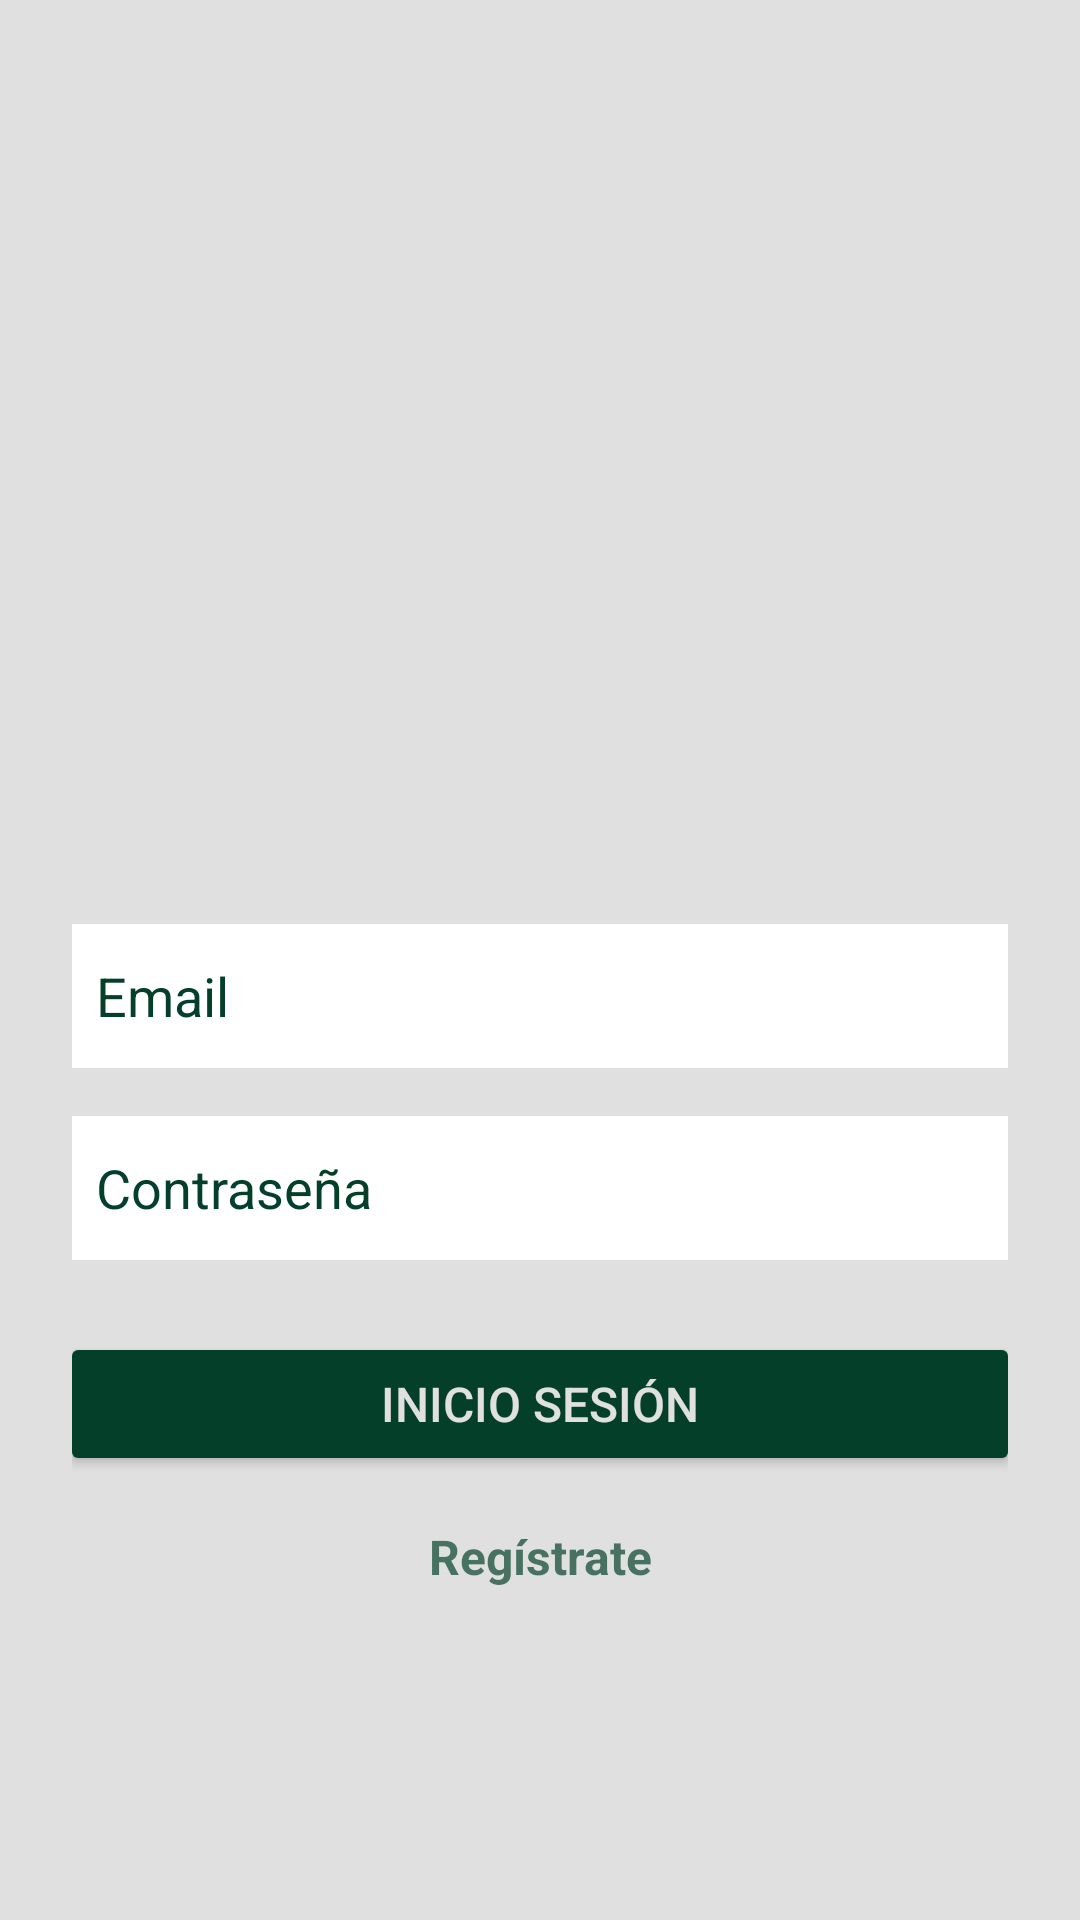

This screen was rendered from an Android layout file. Write that file and the resources it references.
<!-- AndroidManifest.xml: application theme Theme.Tarea3_CondadoAlcantarilla_Irene -->
<!-- res/layout/activity_login.xml -->
<?xml version="1.0" encoding="utf-8"?>
<LinearLayout
    xmlns:android="http://schemas.android.com/apk/res/android"
    android:layout_width="match_parent"
    android:layout_height="match_parent"
    android:orientation="vertical"
    android:padding="24dp"
    android:gravity="center"
    android:background="@color/light_gray">

    
    <ImageView
        android:id="@+id/ivLogo"
        android:layout_width="300dp"
        android:layout_height="150dp"
        android:src="@drawable/logo"
        android:contentDescription="@string/rick_and_morty"
        android:layout_marginBottom="48dp"
        android:scaleType="fitCenter"/>

    
    <EditText
        android:id="@+id/etEmail"
        android:layout_width="320dp"
        android:layout_height="48dp"
        android:autofillHints=""
        android:hint="@string/email"
        android:inputType="textEmailAddress"
        android:padding="12dp"
        android:layout_marginBottom="16dp"
        android:textColorHint="@color/neon_green_dark"
        android:background="@color/white"/>

    
    <EditText
        android:id="@+id/etPassword"
        android:layout_width="320dp"
        android:layout_height="48dp"
        android:autofillHints=""
        android:hint="@string/password"
        android:inputType="textPassword"
        android:padding="12dp"
        android:layout_marginBottom="24dp"
        android:textColorHint="@color/neon_green_dark"
        android:background="@color/white"/>

    
    <Button
        android:id="@+id/btnLogin"
        android:layout_width="320dp"
        android:layout_height="wrap_content"
        android:text="@string/login"
        android:textSize="16sp"
        android:padding="12dp"
        android:layout_marginBottom="16dp"
        android:textColor="@color/light_gray"
        android:backgroundTint="@color/neon_green_dark"/>

    
    <TextView
        android:id="@+id/tvRegister"
        android:layout_width="320dp"
        android:layout_height="wrap_content"
        android:text="@string/register"
        android:textSize="16sp"
        android:textStyle="bold"
        android:alpha="0.7"
        android:textAlignment="center"
        android:textColor="@color/neon_green_dark"/>

</LinearLayout>
<!-- resources referenced by this layout -->
<resources>
  <color name="light_gray">#E0E0E0</color>
  <color name="neon_green_dark">#044029</color>
  <color name="white">#FFFFFFFF</color>
  <string name="email">Email</string>
  <string name="login">Inicio Sesión</string>
  <string name="password">Contraseña</string>
  <string name="register">Regístrate</string>
  <string name="rick_and_morty">Rick and Morty</string>
  <style name="Theme.Tarea3_CondadoAlcantarilla_Irene" parent="Base.Theme.Tarea3_CondadoAlcantarilla_Irene" />
  <style name="Base.Theme.Tarea3_CondadoAlcantarilla_Irene" parent="Theme.Material3.DayNight.NoActionBar">
  
          
          <item name="colorPrimary">@color/primary_blue</item>
          <item name="colorPrimaryContainer">@color/blue_dark</item>
          <item name="colorOnPrimary">@color/white</item>
  
          
          <item name="colorSecondary">@color/neon_green</item>
          <item name="colorSecondaryContainer">@color/neon_green_dark</item>
          <item name="colorOnSecondary">@color/black</item>
  
          
          <item name="android:statusBarColor">@color/primary_blue</item>
          <item name="android:windowBackground">@color/background_light</item>
          <item name="android:colorBackground">@color/background_light</item>
          <item name="colorSurface">@color/surface_light</item>
          <item name="colorOnSurface">@color/black</item>
  
      </style>
  <color name="primary_blue">#0B1E2D</color>
  <color name="blue_dark">#081621</color>
  <color name="neon_green">#00FF9C</color>
  <color name="black">#FF000000</color>
  <color name="background_light">#FFFFFF</color>
  <color name="surface_light">#F5F5F5</color>
</resources>
